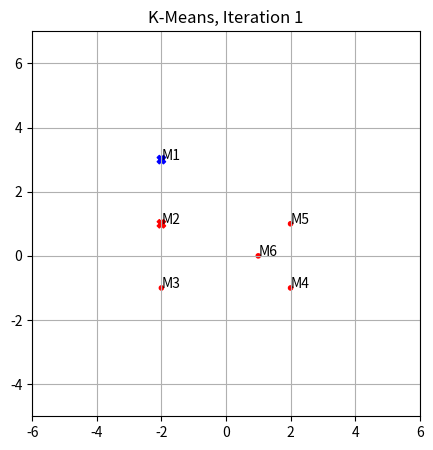

The matplotlib source for this figure: (Note: this script raises an exception after producing the figure.)
import random
from math import sqrt
import matplotlib.pyplot as plt

def getDistance(p1, p2):
    # Retourne la distance euclidienne entre deux points de même dimension.
    dist = 0
    dims = len(p1)
    for dim in range(dims):
        dist += (p2[dim] - p1[dim]) ** 2
    return sqrt(dist)


def getClosestCentroid(p, centroids):
    # Retourne le centroïde le plus proche du point donné.
    minDist = None
    for c in centroids:
        dist = getDistance(p, c)
        if (minDist == None) or (dist < minDist):
            minDist, closest_centroid = dist, c
    return closest_centroid


def getRandomCentroids(points, nbClusters):
    # Retourne une séléction de n éléments parmi une liste.
    return random.sample(points, nbClusters)


def determineNewCentroid(points):
    # Détermine le centroïde d'une liste de points de même dimension, en utilisant la moyenne pour chaque axe.
    dims = len(points[0])
    newCentroid = []
    for dim in range(dims):
        nc_pos = []
        for point in points:
            nc_pos.append(point[dim])
        newCentroid.append(sum(nc_pos) / len(nc_pos))
    return newCentroid


def getSSE(centroids, centrDict):
    # Retourne la Sum of Squared Error
    sse = 0
    for centroid in centroids:
        for point in centrDict[str(centroid)]:
            sse += getDistance(point, centroid) ** 2
    return sse


def getNameDict(points, point_names):
    # Crée et retourne un dictionnaire pour associer les coordonnées des noeuds avec les noms des noeuds
    nameDict = {}
    if len(point_names) > 0:
        for i in range(len(point_names)):
            nameDict[point_names[i]] = points[i]
    return nameDict


def getNameOfPoint(point, nameDict):
    # Retourne le nom du noeud à partir de ses coordonnées
    for key, value in nameDict.items():
        if point == value:
            return key
    return "unnamed"


def gen2dGraph(centroids, centrDict, nameDict, iteration, savePath, filename, scale):
    # Génère et sauvegarde un graphique du clustering
    availableColors = ['blue', 'red', 'green', 'yellow', 'orange', 'purple', 'black', 'brown', 'grey']
    colorIdx = 0
    cx, cy, px, py, pcol, ccol = [], [], [], [], [], []

    fig, ax = plt.subplots(figsize=(5, 5) if scale == 1 else (15, 15))

    for centroid in centroids:
        for point in centrDict[str(centroid)]:
            px.append(point[0])
            py.append(point[1])
            ax.annotate(getNameOfPoint(point, nameDict), [point[0], point[1]])
            pcol.append(availableColors[colorIdx])
        cx.append(centroid[0])
        cy.append(centroid[1])
        ccol.append(availableColors[colorIdx])
        colorIdx += 1

    ax.scatter(cx, cy, c=ccol, marker='X')
    ax.scatter(px, py, c=pcol, marker='.')

    minX, maxX, minY, maxY = min(px), max(px), min(py), max(py)
    ax.set_xlim([minX - (scale * (maxX - minX)), maxX + (scale * (maxX - minX))])
    ax.set_ylim([minY - (scale * (maxY - minY)), maxY + (scale * (maxY - minY))])

    plt.grid(True)
    plt.title("K-Means, Iteration " + str(iteration))
    fig.savefig(savePath + f"Iteration_{filename}-{iteration}.pdf")
    plt.close(fig)


def kmeans(points, nbclusters, centroids=[], point_names=[], saveFigs=True, savePath='', filename='', iterMax=20, scale=1, logIter=True):
    """
       Exécute l'algorithme K-means sur un ensemble de points.

       Paramètres :
       - points : Liste des coordonnées des points.
       - nbclusters : Entier représentant le nombre de clusters.
       - centroids: Listes contenant les coordonnées des centroïdes initiaux (optionnel : par défaut, ils sont tirés au hasard).
       - point_names : Liste de noms de points (optionnel : par défaut, ils ne seront pas nommés).
       - saveFigs : Booléen indiquant si les figures doivent être sauvegardées (optionnel : par défaut, elles ne seront pas sauvegardées).
       - savePath : Chaîne de caractères représentant le chemin de sauvegarde des graphiques (optionnel : par défaut, ils seront sauvegardés dans le répertoire courant).
       - filename : Chaîne de caractères représentant le nom du fichier de sauvegarde (optionnel : par défaut, ils seront juste nommés avec le numéro d'itération).
       - iterMax : Entier représentant le nombre maximum d'itérations (optionnel : 20 par défaut).
       - scale : Nombre flottant représentant l'échelle du graphique (optionnel : 1 par défaut).
       - logIter : Booléen indiquant si on veut afficher sur la console le rapport des itérations (optionnel : True par défaut)

       Postconditions :
       - Exécute l'algorithme K-means sur les données et sauvegarde les figures si `saveFigs` est `True`.
       - Affiche la Sum of Squared Error (SSE) à la fin de l'exécution.
       """
    # On définit le nombre d'itérations maximum.
    iteration, iterMax = 1, iterMax

    # On créé un dictionnaire pour mapper les noms des noeuds.
    nameDict = getNameDict(points, point_names)

    # On tire des centroïdes par défaut s'ils ne sont pas donnés.
    if len(centroids) == 0:
        centroids = getRandomCentroids(points, nbclusters)

    # Boucle principale.
    print("Début de l'algorithme K-Means...")
    for _ in range(iterMax):
        if logIter : print('Iteration ' + str(iteration))
        # On initialise un dictionnaire {str(centroïde) : List[Points]}.
        centrDict = {}
        # Pour chaque point, on détermine son plus proche centroïde et on l'ajoute dans le dictionnaire à la clé correspondante.
        for p in points:
            closest_centroid = getClosestCentroid(p, centroids)
            if str(closest_centroid) in centrDict:
                centrDict[str(closest_centroid)].append(p)
            else:
                centrDict[str(closest_centroid)] = [p]

        # On initialise une liste qui contiendra les centroïdes pour l'itération suivante.
        newCentroids = []
        # Pour chaque cluster, on appelle une méthode qui détermine son nouveau centroïde.
        for centroid in centrDict.keys():
            if logIter : print('Centroid : ' + str(centroid) + '   Points : ' + str(centrDict[str(centroid)]))
            newCentroids.append(determineNewCentroid(centrDict[str(centroid)]))

            # On sauvegarde le graphique des clusters pour l'itération courante dans le dossier spécifié.
        if saveFigs and len(points[0]) == 2:
            gen2dGraph(centroids, centrDict, nameDict, iteration, savePath, filename, scale)
            print("Graphiques des clusters pour l'itération " + str(iteration) + " sauvegardé (path : " + savePath + ")")

        # Si convergence atteinte, on sort de la fonction en affichant le SSE.
        if centroids == newCentroids:
            print("Convergence atteinte.\nSSE : " + str(getSSE(centroids, centrDict)))
            return
        # Sinon, on met à jour les centroïdes pour une nouvelle itération.
        else:
            centroids = newCentroids
            iteration += 1
    # Si le nombre maximum d'itérations est atteint, on sort de la boucle en affichant le SSE.
    print("Nombre maximum d'itérations (" + iterMax + ") atteint.\nSSE : " + str(getSSE(centroids, centrDict)))


if __name__ == '__main__':

    # Exécution de K-Means pour le jeu de données en une dimension.
    data_1 = [[2], [4], [6], [12], [24], [30]]
    initial_centroids_1A = [[2], [6]]
    initial_centroids_1B = [[12], [24]]
    k_1 = 2

    kmeans(data_1,  k_1,  centroids=initial_centroids_1A)
    kmeans(data_1,  k_1,  centroids=initial_centroids_1B)

    # Exécution de K-Means pour le jeu de données en deux dimensions.
    savePath = 'kmeans_graphs/'
    data_2 = [[-2, 3], [-2, 1], [-2, -1], [2, -1], [2, 1], [1, 0]]
    initial_centroids_2A = [[-2, 3], [-2, 1]]
    initial_centroids_2B = [[2, -1], [1, 0]]
    point_names_2 = ['M1', 'M2', 'M3', 'M4', 'M5', 'M6']
    k_2 = 3

    kmeans(data_2, k_2, centroids=initial_centroids_2A, point_names=point_names_2, saveFigs=True, savePath=savePath, filename="2A")
    kmeans(data_2, k_2, centroids=initial_centroids_2B, point_names=point_names_2, saveFigs=True, savePath=savePath, filename='2B')
